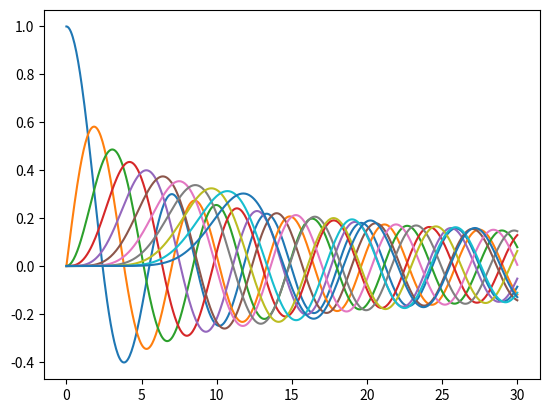

Source code (Python): (Note: this script raises an exception after producing the figure.)
import numpy as np
import matplotlib.pyplot as plt


def f(z, i, N):
    g = np.exp(1j*z*np.cos(2*np.pi*i/N))
    return g


def generatesq(z, N):
    s = []
    for m in range(N):
        s.append(f(z, m, N))
    return s


def DFT(x, n):
    w = 0
    x = np.asarray(x, dtype=complex)
    N = x.shape[0]
    y = []
    # DFT:
    for k in range(N):
        w = w + x[k]*(1j**(-n)/N)*np.exp(2*np.pi*1j*n*k/N)
    y.append(w)
    return y


x = np.linspace(0, 30, 500)
for i in range(11):
    y = DFT(generatesq(x, 2**12), i)[0]
    plt.plot(x, y)
print(inpu)
plt.xlim((0, 30))
plt.ylim((-0.5, 1.1))
plt.legend(('${J}_0(x)$', '${J}_1(x)$', '${J}_2(x)$',
            '${J}_3(x)$', '${J}_4(x)$', '${J}_5(x)$',
            '${J}_6(x)$', '${J}_7(x)$', '${J}_8(x)$',
            '${J}_9(x)$', '${J}_{10}(x)$'), loc=0)
plt.xlabel('$x$', fontsize="12")
plt.ylabel('${J}_n(x)$', fontsize="12")
plt.grid(True)
plt.tight_layout(0.5)
plt.show()
